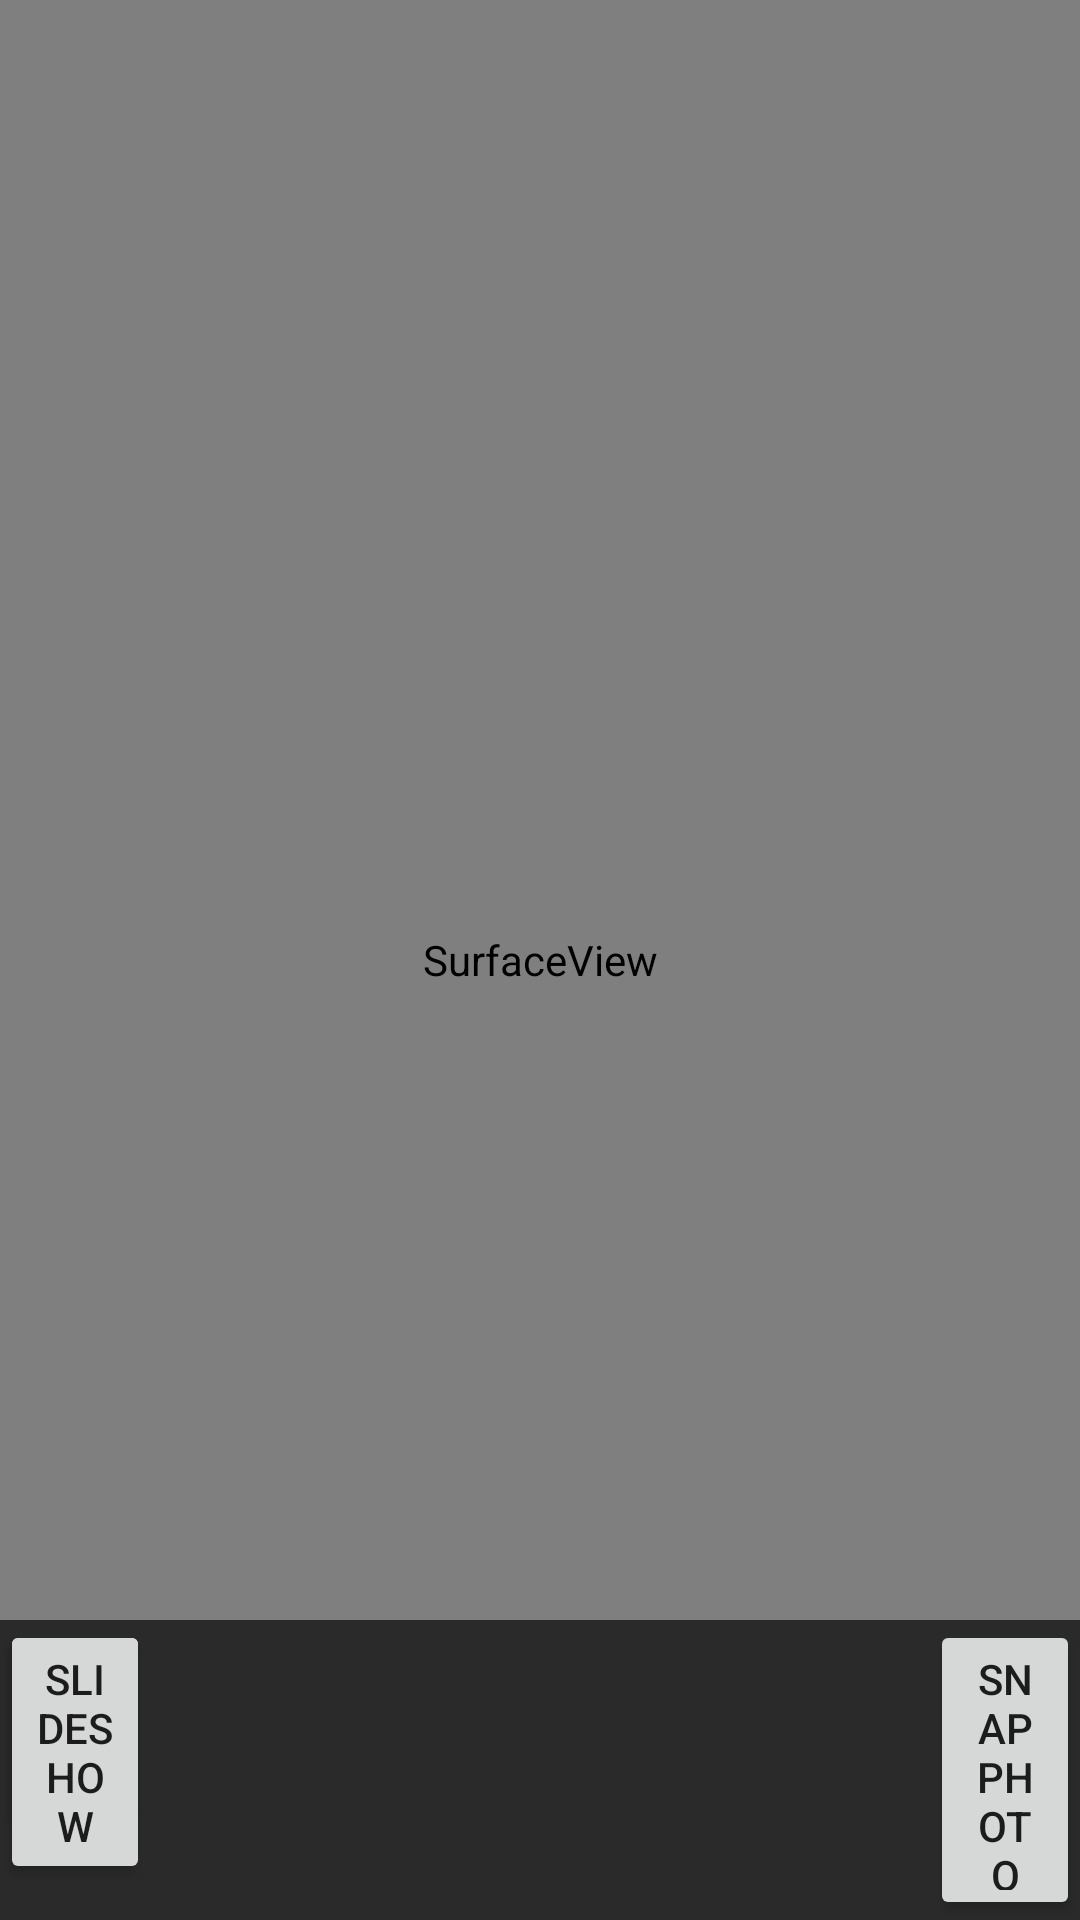

Write the Android layout XML for this screen, with the resource values it uses.
<!-- AndroidManifest.xml: application theme AppTheme -->
<!-- res/layout/activity_main.xml -->
<RelativeLayout xmlns:android="http://schemas.android.com/apk/res/android"
    android:orientation="vertical"
    android:layout_width="fill_parent"
    android:layout_height="fill_parent">
    <SurfaceView
        android:id="@+id/preview"
        android:layout_width="fill_parent"
        android:layout_height="fill_parent"
    />
    <FrameLayout
        android:id="@+id/container"
        android:layout_width="match_parent"
        android:layout_height="match_parent" />
    <RelativeLayout
        android:layout_width="fill_parent"
        android:layout_height="100dip"
        android:layout_alignParentBottom="true"
        android:gravity="center_vertical"
        android:background="#A000">
            <Button
                android:layout_width="50dip"
                android:layout_height="wrap_content"
                android:text="Cancel"
                android:onClick="onCancelClick"
            />
            <Button
                android:layout_width="50dip"
                android:layout_height="wrap_content"
                android:layout_alignParentRight="true"
                android:text="Snap Photo"
                android:onClick="onSnapClick"
            />

            <Button
                android:layout_width="50dip"
                android:layout_height="wrap_content"
                android:text="slideShow"
                android:onClick="slideShow"/>
    </RelativeLayout>
</RelativeLayout>
<!-- resources referenced by this layout -->
<resources>

</resources>
